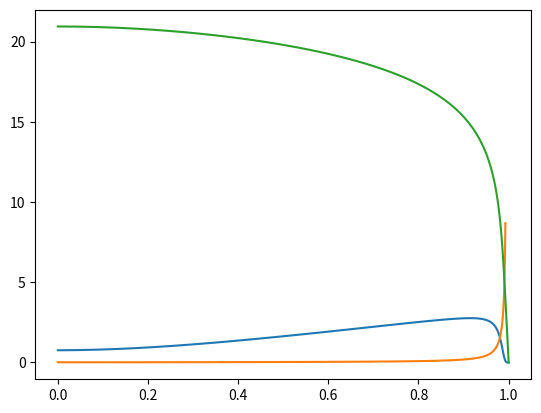

Write the Python code that produced this figure.
# -*- coding: utf-8 -*-
"""
Created on Tue Mar 12 13:21:55 2019

[redacted]
"""
import numpy as np
import matplotlib.pyplot as plt

def main():
    nodeNumber = 100
    reTau = 543.0
    yCoordinate = simpleGradingGridGen(nodeNumber)
    betaML = np.ones(nodeNumber)
    yPlus = reTau*(1.0-yCoordinate)
    cMatrix, aMatrix = secondOrderFiniteDiffDiscret(yCoordinate, nodeNumber)
    k, omega, nu = initialization(nodeNumber, yPlus)
    u = np.zeros(nodeNumber)
    relaxFactor = 0.01
    blendFactor = 0.8
    u = np.zeros(nodeNumber)

    for i in range(2):
        dudy = -reTau*yCoordinate/(1+nu)        
        dnudy = dnudyUpdate(nu, nodeNumber, cMatrix)
        dkdy = dkdyUpdate(k, nodeNumber, cMatrix)
        dody = dodyUpdate(omega, nodeNumber, cMatrix)
        omegaSource = omegaSourceUpdate(k, omega, dudy, reTau)
        tA, tB, tC, tD = omegaSystemEqn(nodeNumber, dnudy, nu, cMatrix, aMatrix, omegaSource, omega, relaxFactor, blendFactor, yPlus)
        omega = thomasSolver(tA, tB, tC, tD, relaxFactor, omega)
        kSource = kSourceUpdate(nu, dudy, reTau, k, omega, dkdy, dody)
        tA, tB, tC, tD = kSystemEqn(nodeNumber, dnudy, nu, cMatrix, aMatrix, kSource, k, relaxFactor, blendFactor)
        k = thomasSolver(tA, tB, tC, tD, relaxFactor, k)
        nu = nuUpdate(k, omega)
        xVelocity = u
    
        if i % 1000 == 0: 
            plt.plot(yCoordinate, k)
            plt.show()
            plt.plot(yCoordinate[0:88], omega[0:88])
            plt.show()
 #           plt.plot(yCoordinate, nu)
 #           plt.show()
            for j in range(nodeNumber-2, -1, -1):
                u[j] = u[j+1] + 1/2*(yCoordinate[j]-yCoordinate[j+1])*(dudy[j]+dudy  [j+1])
            error = np.linalg.norm(xVelocity-u)
            plt.plot(yCoordinate, u)
            plt.show()
            print(error)
            
def simpleGradingGridGen(nodeNumber):
    yCoordinate = np.zeros(nodeNumber)
    simpleGradingRatio = 100
    
    gridRatio = simpleGradingRatio**(1/(nodeNumber-2))
    firstNodeDist = (1-gridRatio)/(1-gridRatio**(nodeNumber-1))*simpleGradingRatio
    
    tempGridSize = firstNodeDist
    for i in range(1, nodeNumber-1):
        yCoordinate[i] = yCoordinate[i-1]+tempGridSize
        tempGridSize = tempGridSize/gridRatio
    yCoordinate[nodeNumber-1] = 1.0
    return yCoordinate

def secondOrderFiniteDiffDiscret(yCoordinate, nodeNumber):
    cMatrix = np.zeros((nodeNumber, 5))
    aMatrix = np.zeros((nodeNumber, 7))
    
    ya = yCoordinate[1]-yCoordinate[0]
    yb = yCoordinate[2]-yCoordinate[0]
    yc = yCoordinate[3]-yCoordinate[0]
    
    cMatrix[0,0]=0
    cMatrix[0,1]=0
    cMatrix[0,2]=(ya+yb)/(ya*yb)
    cMatrix[0,3]=(-yb)/ya/(ya-yb)
    cMatrix[0,4]=ya/yb/(ya-yb)
    
    aMatrix[0,0]=0
    aMatrix[0,1]=0
    aMatrix[0,2]=0
    aMatrix[0,3]=2*(ya+yb+yc)/ya/yb/yc
    aMatrix[0,4]=2*(yb+yc)/ya/(ya-yb)/(yc-ya)
    aMatrix[0,5]=2*(yc+ya)/yb/(yb-yc)/(ya-yb)
    aMatrix[0,6]=2*(ya+yb)/yc/(yb-yc)/(yc-ya)

    ya = yCoordinate[0]-yCoordinate[1]
    yb = yCoordinate[2]-yCoordinate[1]
    yc = yCoordinate[3]-yCoordinate[1]
    
    cMatrix[1,0]=0
    cMatrix[1,1]=-yb/ya/(ya-yb)
    cMatrix[1,2]=-(ya+yb)/(ya*yb)
    cMatrix[1,3]=ya/yb/(ya-yb)
    cMatrix[1,4]=0
    
    aMatrix[1,0]=0
    aMatrix[1,1]=0
    aMatrix[1,2]=2*(yb+yc)/ya/(ya-yb)/(yc-ya)
    aMatrix[1,3]=2*(ya+yb+yc)/ya/yb/yc
    aMatrix[1,4]=2*(ya+yc)/yb/(yb-yc)/(ya-yb)
    aMatrix[1,5]=2*(yb+ya)/yc/(yb-yc)/(yc-ya)
    aMatrix[1,6]=0
    
    for i in range(2, nodeNumber-1):
        ya=yCoordinate[i-1]-yCoordinate[i]
        yb=yCoordinate[i+1]-yCoordinate[i]
        yc=yCoordinate[i-2]-yCoordinate[i]
        
        cMatrix[i,0]=0
        cMatrix[i,1]=-yb/ya/(ya-yb)
        cMatrix[i,2]=-(ya+yb)/(ya*yb)
        cMatrix[i,3]=ya/yb/(ya-yb)
        cMatrix[i,4]=0
        
        aMatrix[i,0]=0
        aMatrix[i,1]=2*(ya+yb)/yc/(yb-yc)/(yc-ya)
        aMatrix[i,2]=2*(yb+yc)/ya/(ya-yb)/(yc-ya)
        aMatrix[i,3]=2*(ya+yb+yc)/ya/yb/yc
        aMatrix[i,4]=2*(ya+yc)/yb/(yb-yc)/(ya-yb)
        aMatrix[i,5]=0
        aMatrix[i,6]=0
        
    ya=yCoordinate[nodeNumber-2]-yCoordinate[nodeNumber-1]
    yb=yCoordinate[nodeNumber-3]-yCoordinate[nodeNumber-1]
    yc=yCoordinate[nodeNumber-4]-yCoordinate[nodeNumber-1]
    
    cMatrix[nodeNumber-1,0]=ya/yb/(ya-yb)
    cMatrix[nodeNumber-1,1]=-yb/ya/(ya-yb)
    cMatrix[nodeNumber-1,2]=-(ya+yb)/(ya*yb)
    cMatrix[nodeNumber-1,3]=0
    cMatrix[nodeNumber-1,4]=0
    
    aMatrix[nodeNumber-1,0]=2*(ya+yb)/yc/(yb-yc)/(yc-ya)
    aMatrix[nodeNumber-1,1]=2*(ya+yc)/yb/(yb-yc)/(ya-yb)
    aMatrix[nodeNumber-1,2]=2*(yb+yc)/ya/(ya-yb)/(yc-ya)
    aMatrix[nodeNumber-1,3]=2*(ya+yb+yc)/ya/yb/yc
    aMatrix[nodeNumber-1,4]=0
    aMatrix[nodeNumber-1,5]=0
    aMatrix[nodeNumber-1,6]=0
    
    return cMatrix, aMatrix

def initialization(nodeNumber, yPlus):
    k=np.array([-0.00000000e+00,  6.75790405e-12,  5.67069530e-10,  1.33116327e-08,
        1.59487053e-07,  1.24964179e-06,  4.94868429e-06,  1.37948185e-05,
        3.12845769e-05,  6.20179965e-05,  1.11833911e-04,  1.87856358e-04,
        2.98328460e-04,  4.52063289e-04,  6.57348317e-04,  9.20286118e-04,
        1.24288379e-03,  1.62158436e-03,  2.04702410e-03,  2.50534310e-03,
        2.98060065e-03,  3.45734887e-03,  3.92253512e-03,  4.36641025e-03,
        4.78258107e-03,  5.16754455e-03,  5.52002084e-03,  5.84029220e-03,
        6.12964710e-03,  6.38995716e-03,  6.62337712e-03,  6.83214420e-03,
        7.01845160e-03,  7.18437416e-03,  7.33182924e-03,  7.46256052e-03,
        7.57813607e-03,  7.67995484e-03,  7.76925766e-03,  7.84714051e-03,
        7.91456829e-03,  7.97238834e-03,  8.02134319e-03,  8.06208220e-03,
        8.09517209e-03,  8.12110634e-03,  8.14031345e-03,  8.15316430e-03,
        8.15997849e-03,  8.16102993e-03,  8.15655173e-03,  8.14674039e-03,
        8.13175951e-03,  8.11174301e-03,  8.08679786e-03,  8.05700656e-03,
        8.02242925e-03,  7.98310552e-03,  7.93905608e-03,  7.89028413e-03,
        7.83677667e-03,  7.77850559e-03,  7.71542868e-03,  7.64749058e-03,
        7.57462365e-03,  7.49674876e-03,  7.41377618e-03,  7.32560637e-03,
        7.23213085e-03,  7.13323325e-03,  7.02879034e-03,  6.91867330e-03,
        6.80274928e-03,  6.68088312e-03,  6.55293959e-03,  6.41878608e-03,
        6.27829588e-03,  6.13135232e-03,  5.97785389e-03,  5.81772064e-03,
        5.65090220e-03,  5.47738785e-03,  5.29721916e-03,  5.11050598e-03,
        4.91744657e-03,  4.71835315e-03,  4.51368426e-03,  4.30408585e-03,
        4.09044362e-03,  3.87394943e-03,  3.65618561e-03,  3.43923109e-03,
        3.22579317e-03,  3.01936673e-03,  2.82441629e-03,  2.64656246e-03,
        2.49272656e-03,  2.37114426e-03,  2.29111452e-03,  2.26235290e-03])
    k = np.flip(k, 0)/(0.0543**2)
    omega=np.array([1.00000000e+10, 3.94530032e+05, 9.40528981e+04, 3.98457503e+04,
       2.13568504e+04, 6.77120301e+03, 3.02809764e+03, 1.63974420e+03,
       9.99782533e+02, 6.60633265e+02, 4.62940159e+02, 3.39590670e+02,
       2.58646382e+02, 2.03418304e+02, 1.64511889e+02, 1.36310345e+02,
       1.15293403e+02, 9.91812993e+01, 8.64715626e+01, 7.61692767e+01,
       6.76165335e+01, 6.03776796e+01, 5.41607306e+01, 4.87647099e+01,
       4.40457574e+01, 3.98961875e+01, 3.62319264e+01, 3.29850596e+01,
       3.00993641e+01, 2.75275304e+01, 2.52293387e+01, 2.31703769e+01,
       2.13210822e+01, 1.96559859e+01, 1.81530992e+01, 1.67934007e+01,
       1.55604051e+01, 1.44397982e+01, 1.34191256e+01, 1.24875285e+01,
       1.16355188e+01, 1.08547875e+01, 1.01380414e+01, 9.47886370e+00,
       8.87159612e+00, 8.31123705e+00, 7.79335520e+00, 7.31401550e+00,
       6.86971556e+00, 6.45733109e+00, 6.07406897e+00, 5.71742673e+00,
       5.38515758e+00, 5.07524012e+00, 4.78585208e+00, 4.51534747e+00,
       4.26223664e+00, 4.02516900e+00, 3.80291770e+00, 3.59436642e+00,
       3.39849756e+00, 3.21438202e+00, 3.04117005e+00, 2.87808325e+00,
       2.72440745e+00, 2.57948642e+00, 2.44271624e+00, 2.31354035e+00,
       2.19144510e+00, 2.07595578e+00, 1.96663309e+00, 1.86307004e+00,
       1.76488905e+00, 1.67173955e+00, 1.58329570e+00, 1.49925446e+00,
       1.41933390e+00, 1.34327172e+00, 1.27082405e+00, 1.20176451e+00,
       1.13588347e+00, 1.07298769e+00, 1.01290029e+00, 9.55461110e-01,
       9.00527591e-01, 8.47976340e-01, 7.97705476e-01, 7.49638074e-01,
       7.03727003e-01, 6.59961621e-01, 6.18376866e-01, 5.79065474e-01,
       5.42194082e-01, 5.08023914e-01, 4.76936160e-01, 4.49460614e-01,
       4.26302841e-01, 4.08359771e-01, 3.96707911e-01, 3.92549133e-01])
    omega = np.flip(omega, 0)*1e-4/(0.0543**2)
    nu = np.array([-0.00000000e+00,  1.71289978e-17,  6.02926163e-15,  3.34079108e-13,
        7.46772348e-12,  1.84552404e-10,  1.63425519e-09,  8.41278691e-09,
        3.12913817e-08,  9.38765875e-08,  2.41573147e-07,  5.53184687e-07,
        1.15342213e-06,  2.22233339e-06,  3.99574961e-06,  6.75140333e-06,
        1.07801814e-05,  1.63496987e-05,  2.36728011e-05,  3.28917801e-05,
        4.40809443e-05,  5.72620361e-05,  7.24239697e-05,  8.95403716e-05,
        1.08582105e-04,  1.29524771e-04,  1.52352397e-04,  1.77058713e-04,
        2.03647063e-04,  2.32129692e-04,  2.62526783e-04,  2.94865475e-04,
        3.29178957e-04,  3.65505662e-04,  4.03888567e-04,  4.44374588e-04,
        4.87014060e-04,  5.31860260e-04,  5.78968997e-04,  6.28398208e-04,
        6.80207597e-04,  7.34458257e-04,  7.91212317e-04,  8.50532560e-04,
        9.12482036e-04,  9.77123656e-04,  1.04451975e-03,  1.11473161e-03,
        1.18781897e-03,  1.26383947e-03,  1.34284806e-03,  1.42489633e-03,
        1.51003186e-03,  1.59829738e-03,  1.68973000e-03,  1.78436026e-03,
        1.88221113e-03,  1.98329698e-03,  2.08762237e-03,  2.19518080e-03,
        2.30595330e-03,  2.41990701e-03,  2.53699351e-03,  2.65714711e-03,
        2.78028298e-03,  2.90629511e-03,  3.03505420e-03,  3.16640527e-03,
        3.30016519e-03,  3.43612004e-03,  3.57402220e-03,  3.71358734e-03,
        3.85449118e-03,  3.99636601e-03,  4.13879706e-03,  4.28131865e-03,
        4.42341009e-03,  4.56449149e-03,  4.70391938e-03,  4.84098223e-03,
        4.97489606e-03,  5.10480025e-03,  5.22975379e-03,  5.34873259e-03,
        5.46062843e-03,  5.56425094e-03,  5.65833430e-03,  5.74155183e-03,
        5.81254321e-03,  5.86996168e-03,  5.91255238e-03,  5.93927844e-03,
        5.94951748e-03,  5.94335551e-03,  5.92200073e-03,  5.88830785e-03,
        5.84731398e-03,  5.80650796e-03,  5.77531845e-03,  5.76323500e-03])
    nu = np.flip(nu, 0)/1e-4
    return k, omega, nu   

def dnudyUpdate(nu, nodeNumber, cMatrix):
    dnudy = np.zeros(nodeNumber)
    dnudy[0] = cMatrix[0,0]*nu[0] + cMatrix[0,1]*nu[1] + cMatrix[0,2]*nu[2]
    for i in range(1, nodeNumber-1):
        dnudy[i]=cMatrix[i,1]*nu[i-1]+cMatrix[i,2]*nu[i]+cMatrix[i,3]*nu[i+1]
    dnudy[nodeNumber-1]=cMatrix[nodeNumber-1,0]*nu[nodeNumber-3]+cMatrix[nodeNumber-1,1]*nu[nodeNumber-2]+cMatrix[nodeNumber-1,2]*nu[nodeNumber-1] 
    return dnudy

def dkdyUpdate(k, nodeNumber, cMatrix):
    dkdy = np.zeros(nodeNumber)
    for i in range(1, nodeNumber-1):
        dkdy[i]=cMatrix[i,1]*k[i-1]+cMatrix[i,2]*k[i]+cMatrix[i,3]*k[i+1]
    dkdy[nodeNumber-1]=cMatrix[nodeNumber-1,0]*k[nodeNumber-3]+cMatrix[nodeNumber-1,1]*k[nodeNumber-2]+cMatrix[nodeNumber-1,2]*k[nodeNumber-1]     
    #dkdy[nodeNumber-1]=0 Questionable Choice
    return dkdy

def dodyUpdate(omega, nodeNumber, cMatrix):
    dody = np.zeros(nodeNumber)
    for i in range(1, nodeNumber-1):
        dody[i]=cMatrix[i,1]*omega[i-1]+cMatrix[i,2]*omega[i]+cMatrix[i,3]*omega[i+1]
    dody[nodeNumber-1]=cMatrix[nodeNumber-1,0]*omega[nodeNumber-3]+cMatrix[nodeNumber-1,1]*omega[nodeNumber-2]+cMatrix[nodeNumber-1,2]*omega[nodeNumber-1] 
    return dody

def kSystemEqn(nodeNumber, dnudy, nu, cMatrix, aMatrix, S, x, relaxFactor, blendFactor):
    
    tA = np.zeros(nodeNumber)
    tB = np.zeros(nodeNumber)
    tC = np.zeros(nodeNumber)
    tD = np.zeros(nodeNumber)

    tA[0] = cMatrix[0, 2]
    tB[0] = cMatrix[0, 3]
    tC[0] = cMatrix[0, 4]
    tD[0] = 0
    
    tA[1] = -(dnudy[1]/2)*cMatrix[1, 1] - (1+nu[1]/2)*aMatrix[1, 2]
    tB[1] = -(dnudy[1]/2)*cMatrix[1, 2] - (1+nu[1]/2)*aMatrix[1, 3]
    tC[1] = -(dnudy[1]/2)*cMatrix[1, 3] - (1+nu[1]/2)*aMatrix[1, 4]
    tD[1] = S[1]+(1+nu[1]/2)*aMatrix[1, 5]*x[3]
    
    for i in range(2, nodeNumber-2):
        tA[i] = -(dnudy[i]/2)*cMatrix[i, 1] - (1+nu[i]/2)*aMatrix[i, 2]
        tB[i] = -(dnudy[i]/2)*cMatrix[i, 2] - (1+nu[i]/2)*aMatrix[i, 3]
        tC[i] = -(dnudy[i]/2)*cMatrix[i, 3] - (1+nu[i]/2)*aMatrix[i, 4]
        tD[i] = S[i]+(1+nu[i]/2)*aMatrix[i, 1]*x[i-3]
    
    tA[nodeNumber-2] = cMatrix[nodeNumber-2, 0]
    tB[nodeNumber-2] = cMatrix[nodeNumber-2, 1]
    tC[nodeNumber-2] = cMatrix[nodeNumber-2, 2]
    tD[nodeNumber-2] = 0    

    tA[nodeNumber-1] = 0
    tB[nodeNumber-1] = 1
    tC[nodeNumber-1] = 0
    tD[nodeNumber-1] = 0
    
    tA[1:nodeNumber-1] = tA[1:nodeNumber-1]*blendFactor
    tC[1:nodeNumber-1] = tC[1:nodeNumber-1]*blendFactor
    for i in range(1, nodeNumber-1):
        tD[i] = tD[i] - (1-blendFactor)*(tA[i]*x[i-1]+tC[i]*x[i+1])
    return tA, tB, tC, tD

def omegaSystemEqn(nodeNumber, dnudy, nu, cMatrix, aMatrix, S, x, relaxFactor, blendFactor, yPlus):
    tA = np.zeros(nodeNumber)
    tB = np.zeros(nodeNumber)
    tC = np.zeros(nodeNumber)
    tD = np.zeros(nodeNumber)
    
    tA[0] = cMatrix[0, 2]
    tB[0] = cMatrix[0, 3]
    tC[0] = cMatrix[0, 4]
    tD[0] = 0
    
    tA[1] = -(dnudy[1]/2)*cMatrix[1, 1] - (1+nu[1]/2)*aMatrix[1, 2]
    tB[1] = -(dnudy[1]/2)*cMatrix[1, 2] - (1+nu[1]/2)*aMatrix[1, 3]
    tC[1] = -(dnudy[1]/2)*cMatrix[1, 3] - (1+nu[1]/2)*aMatrix[1, 4]
    tD[1] = S[1]+(1+nu[1]/2)*aMatrix[1, 5]*x[3]
    
    for i in range(2, nodeNumber-7):
        tA[i] = -(dnudy[i]/2)*cMatrix[i, 1] - (1+nu[i]/2)*aMatrix[i, 2]
        tB[i] = -(dnudy[i]/2)*cMatrix[i, 2] - (1+nu[i]/2)*aMatrix[i, 3]
        tC[i] = -(dnudy[i]/2)*cMatrix[i, 3] - (1+nu[i]/2)*aMatrix[i, 4]
        tD[i] = S[i]+(1+nu[i]/2)*aMatrix[i,1]*x[i-2]
    
    for i in range(nodeNumber-7, nodeNumber-1):
        tA[i] = 0
        tB[i] = 1
        tC[i] = 0
        tD[i] = -6/0.0072/yPlus[i]**2
    tA[nodeNumber-1] = 0
    tB[nodeNumber-1] = 1
    tC[nodeNumber-1] = 0
    tD[nodeNumber-1] = -1e10
    
    print(tA)
    print(tB)
    print(tC)
    print(tD)

    tA[1:nodeNumber-7] = tA[1:nodeNumber-7]*blendFactor
    tC[1:nodeNumber-7] = tC[1:nodeNumber-7]*blendFactor
    for i in range(1, nodeNumber-7):
        tD[i] = tD[i] - (1-blendFactor)*(tA[i]*x[i-1]+tC[i]*x[i+1])
    return tA, tB, tC, tD

def kSourceUpdate(nu, dudy, reTau, k, omega, dkdy, dody):
    kSource = nu*dudy**2-0.09*reTau**2*k*omega
    return kSource

def thomasSolver(tA, tB, tC, tD, relaxFactor, x):  
    
    newVectorC = np.zeros(tC.size)
    newVectorD = np.zeros(tD.size)
    tempField = x - 0

    newVectorC[0] = tC[0]/tB[0]
    newVectorD[0] = tD[0]/tB[0]
    
    for i in range(1, tB.size-1):
        newVectorC[i] = tC[i]/(tB[i]-tA[i]*newVectorC[i-1])
        newVectorD[i] = (tD[i]-tA[i]*newVectorD[i-1])/(tB[i]-tA[i]*newVectorC[i-1])
    newVectorD[tD.size-1] = (tD[tD.size-1]-tA[tA.size-1]*newVectorD[tD.size-2])/(tB[tB.size-1]-tA[tB.size-1]*newVectorC[tC.size-2])
    
    x[tD.size-1] = newVectorD[tD.size-1]
    for i in range(tB.size-1):
        x[tB.size-2-i] = newVectorD[tB.size-2-i] - newVectorC[tB.size-2-i]*x[tB.size-1-i]
    x = (1-relaxFactor)*tempField + relaxFactor*x
    return x

def omegaSourceUpdate(k, omega, dudy, reTau):
    omegaSource = 0.52*dudy**2-0.072*reTau**2*omega**2
    return omegaSource

def nuUpdate(k, omega):
    nu = k/omega
    return nu

if __name__ == "__main__":
    main()

